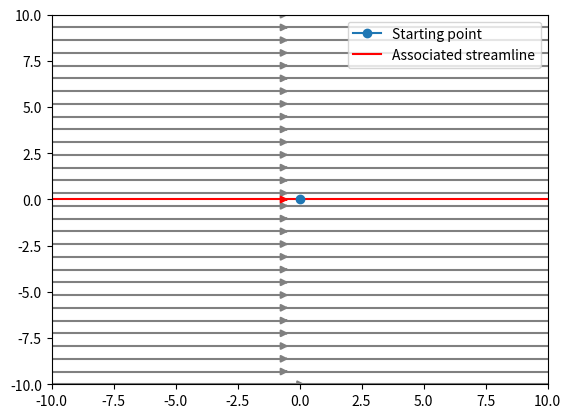

This figure's Python source:
import numpy as np
import matplotlib.pyplot as plt

# Data
x = np.linspace(-10, 10, 10)
y = np.linspace(-10, 10, 10)
X, Y = np.meshgrid(x, y)
U = X * 0 + 1
V = X * 0
start_points = [[0, 0]]

# Base streamline plot
plt.figure()
sp1 = plt.streamplot(x, y, U, V, color=[0.5] * 3)

# Streamline plot with 'start_points' argument
sp2 = plt.streamplot(x, y, U, V, start_points=start_points, color="r")
plt.plot(*start_points[0], marker="o", label="Starting point")
plt.plot([], [], color="r", label="Associated streamline")

# Legend and limits
plt.xlim(-10, 10)
plt.ylim(-10, 10)
plt.legend(numpoints=1)

plt.show()
